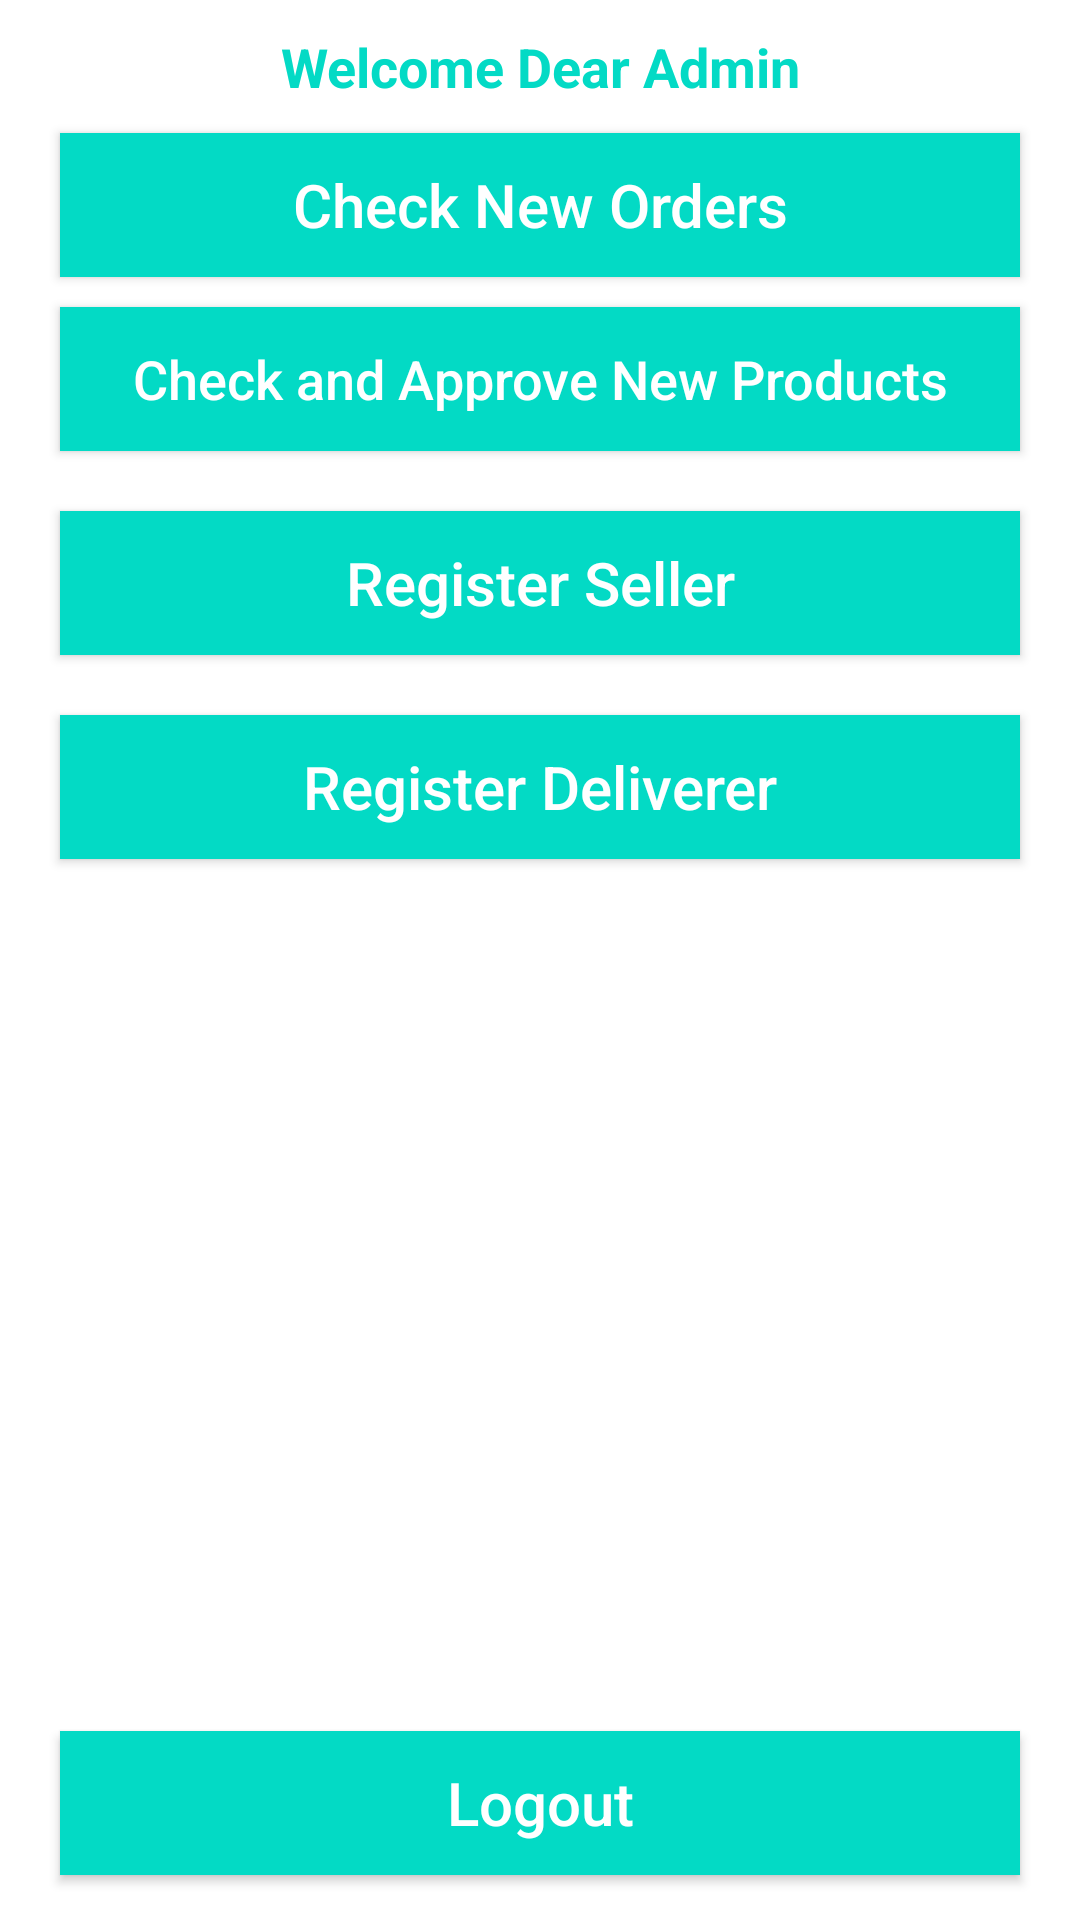

Android layout source for this screen:
<!-- AndroidManifest.xml: application theme Theme.BuSinessPro -->
<!-- res/layout/activity_admin_home.xml -->
<?xml version="1.0" encoding="utf-8"?>
<RelativeLayout xmlns:android="http://schemas.android.com/apk/res/android"
    xmlns:tools="http://schemas.android.com/tools"
    android:layout_width="match_parent"
    android:layout_height="match_parent"
    tools:context=".Admins.AdminHomeActivity">

    <TextView
        android:id="@+id/admin_welcome"
        android:layout_width="match_parent"
        android:layout_height="wrap_content"
        android:text="@string/welcome_dear_admin"
        android:gravity="center"
        android:textSize="18sp"
        android:textStyle="bold"
        android:textColor="@color/purple_500"
        android:layout_marginTop="10dp"/>

    <Button
        android:id="@+id/admin_check_orders_btn"
        android:layout_width="match_parent"
        android:layout_height="wrap_content"
        android:layout_below="@+id/admin_welcome"
        android:layout_marginLeft="20dp"
        android:layout_marginRight="20dp"
        android:layout_marginTop="10dp"
        android:background="@color/purple_500"
        android:text="@string/check_new_orders_button"
        android:textColor="@color/white"
        android:textSize="20sp"
        android:textAllCaps="false"/>
    <Button
        android:id="@+id/admin_check_and_approve_orders_btn"
        android:layout_width="match_parent"
        android:layout_height="wrap_content"
        android:layout_below="@+id/admin_check_orders_btn"
        android:layout_marginLeft="20dp"
        android:layout_marginRight="20dp"
        android:layout_marginTop="10dp"
        android:background="@color/purple_500"
        android:text="@string/check_and_approve_new_products_button"
        android:textColor="@color/white"
        android:textSize="18sp"
        android:textAllCaps="false"/>

    <Button
        android:id="@+id/admin_register_seller_btn"
        android:layout_width="match_parent"
        android:layout_height="wrap_content"
        android:layout_below="@+id/admin_check_and_approve_orders_btn"
        android:layout_marginTop="20dp"
        android:layout_marginLeft="20dp"
        android:layout_marginRight="20dp"
        android:background="@color/purple_500"
        android:text="@string/register_seller_button"
        android:textColor="@color/white"
        android:textSize="20sp"
        android:textAllCaps="false"/>

    <Button
        android:id="@+id/admin_register_deliverer_btn"
        android:layout_width="match_parent"
        android:layout_height="wrap_content"
        android:layout_below="@+id/admin_register_seller_btn"
        android:layout_marginTop="20dp"
        android:layout_marginLeft="20dp"
        android:layout_marginRight="20dp"
        android:background="@color/purple_500"
        android:text="@string/register_deliverer_button"
        android:textColor="@color/white"
        android:textSize="20sp"
        android:textAllCaps="false"/>





























    <Button
        android:id="@+id/admin_logout_btn"
        android:layout_width="match_parent"
        android:layout_height="wrap_content"
        android:layout_alignParentBottom="true"
        android:layout_marginLeft="20dp"
        android:layout_marginRight="20dp"
        android:layout_marginTop="10dp"
        android:layout_marginBottom="15dp"
        android:background="@color/purple_500"
        android:text="@string/logout_button"
        android:textColor="@color/white"
        android:textSize="20sp"
        android:textAllCaps="false"/>

</RelativeLayout>
<!-- resources referenced by this layout -->
<resources>
  <color name="purple_500">#FF03DAC5</color>
  <color name="white">#FFFFFFFF</color>
  <string name="check_and_approve_new_products_button">Check and Approve New Products</string>
  <string name="check_new_orders_button">Check New Orders</string>
  <string name="logout_button">Logout</string>
  <string name="register_deliverer_button">Register Deliverer</string>
  <string name="register_seller_button">Register Seller</string>
  <string name="view_deliverers_button">View Deliverers</string>
  <string name="view_sellers_button">View Sellers</string>
  <string name="welcome_dear_admin">Welcome Dear Admin</string>
  <style name="Theme.BuSinessPro" parent="Theme.MaterialComponents.DayNight.NoActionBar">
          
          <item name="colorPrimary">@color/purple_500</item>
          <item name="colorPrimaryVariant">@color/purple_700</item>
          <item name="colorOnPrimary">@color/white</item>
          
          <item name="colorSecondary">@color/teal_200</item>
          <item name="colorSecondaryVariant">@color/teal_700</item>
          <item name="colorOnSecondary">@color/black</item>
          
          <item name="android:statusBarColor" tools:targetApi="l">?attr/colorPrimaryVariant</item>
          
      </style>
  <color name="purple_700">#ffa500</color>
  <color name="teal_200">#FF03DAC5</color>
  <color name="teal_700">#FF018786</color>
  <color name="black">#FF000000</color>
</resources>
